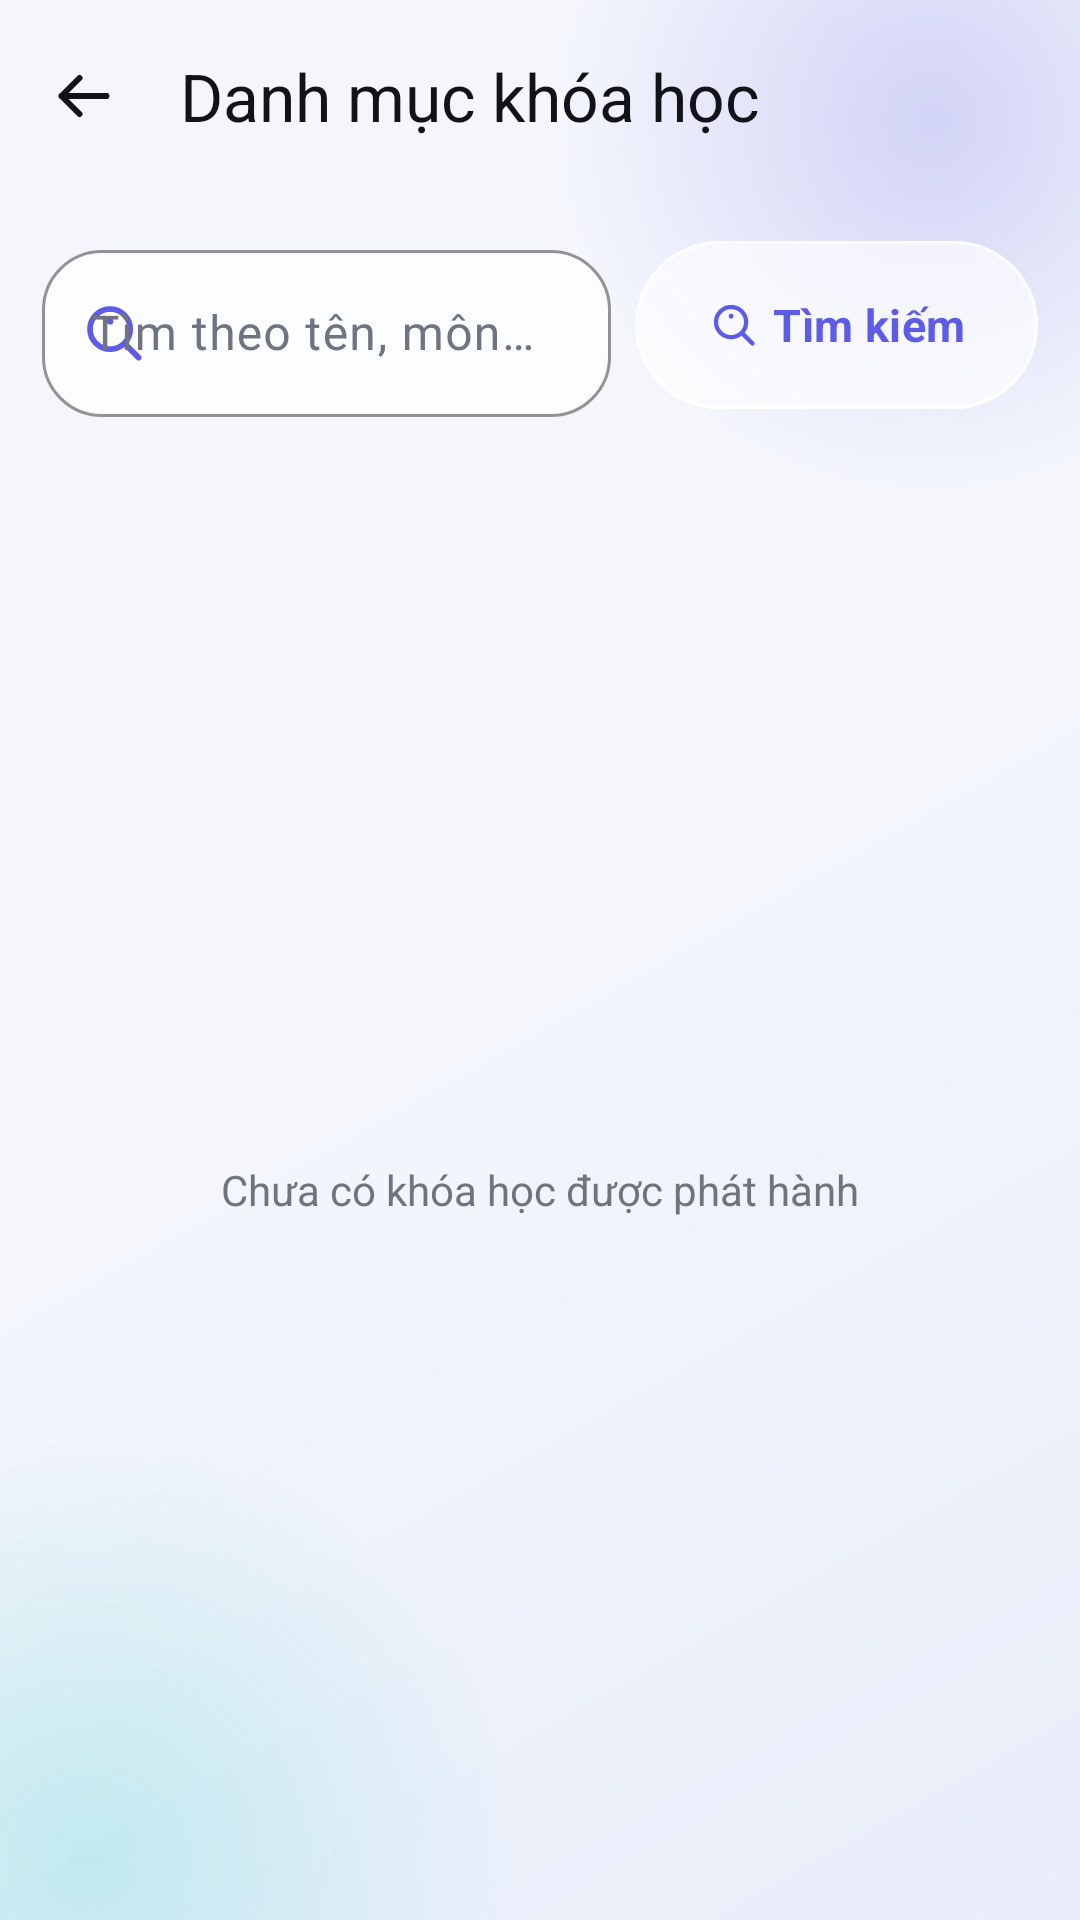

Reconstruct the res/layout file that produces this screen, plus the resources it refers to.
<!-- AndroidManifest.xml: application theme Theme.Smartkid -->
<!-- res/layout/activity_catalog.xml -->
<?xml version="1.0" encoding="utf-8"?>
<LinearLayout xmlns:android="http://schemas.android.com/apk/res/android"
    xmlns:app="http://schemas.android.com/apk/res-auto"
    android:layout_width="match_parent"
    android:layout_height="match_parent"
    android:orientation="vertical">

    <com.google.android.material.appbar.MaterialToolbar
        android:id="@+id/toolbarCatalog"
        android:layout_width="match_parent"
        android:layout_height="?attr/actionBarSize"
        android:background="@color/glass_toolbar"
        app:navigationIcon="@drawable/ic_arrow_back"
        app:navigationIconTint="@color/smartkid_text"
        app:title="@string/course_catalog"
        app:titleTextColor="@color/smartkid_text" />

    <LinearLayout
        android:layout_width="match_parent"
        android:layout_height="wrap_content"
        android:gravity="center_vertical"
        android:orientation="horizontal"
        android:padding="14dp">
        <com.google.android.material.textfield.TextInputLayout
            style="@style/Widget.Smartkid.GlassInput"
            android:layout_width="0dp"
            android:layout_height="wrap_content"
            android:layout_weight="1"
            android:hint="@string/search_course_hint"
            app:startIconDrawable="@drawable/ic_search">
            <com.google.android.material.textfield.TextInputEditText
                android:id="@+id/inputCatalogSearch"
                android:layout_width="match_parent"
                android:layout_height="wrap_content"
                android:imeOptions="actionSearch"
                android:inputType="text"
                android:maxLines="1" />
        </com.google.android.material.textfield.TextInputLayout>
        <com.google.android.material.button.MaterialButton
            android:id="@+id/buttonCatalogSearch"
            style="@style/Widget.Smartkid.GlassButton.Outlined"
            android:layout_width="wrap_content"
            android:layout_height="56dp"
            android:layout_marginStart="8dp"
            android:text="@string/search"
            app:icon="@drawable/ic_search" />
    </LinearLayout>

    <ProgressBar
        android:id="@+id/progressCatalog"
        style="?android:attr/progressBarStyleHorizontal"
        android:layout_width="match_parent"
        android:layout_height="wrap_content"
        android:indeterminate="true"
        android:visibility="gone" />

    <FrameLayout
        android:layout_width="match_parent"
        android:layout_height="0dp"
        android:layout_weight="1"
        android:paddingStart="14dp"
        android:paddingEnd="14dp">
        <ListView
            android:id="@+id/listCatalog"
            android:layout_width="match_parent"
            android:layout_height="match_parent"
            android:clipToPadding="false"
            android:divider="@android:color/transparent"
            android:dividerHeight="10dp"
            android:paddingBottom="14dp" />
        <TextView
            android:background="@null"
            android:id="@+id/textCatalogEmpty"
            android:layout_width="match_parent"
            android:layout_height="match_parent"
            android:gravity="center"
            android:padding="24dp"
            android:text="@string/no_catalog_courses"
            android:textColor="@color/smartkid_text_secondary" />
    </FrameLayout>
</LinearLayout>
<!-- resources referenced by this layout -->
<resources>
  <color name="glass_toolbar">#00F4F6FC</color>
  <color name="smartkid_text">#FF111318</color>
  <color name="smartkid_text_secondary">#FF6E7480</color>
  <string name="course_catalog">Danh mục khóa học</string>
  <string name="no_catalog_courses">Chưa có khóa học được phát hành</string>
  <string name="search">Tìm kiếm</string>
  <string name="search_course_hint">Tìm theo tên, môn học, giáo viên</string>
  <style name="Theme.Smartkid" parent="Base.Theme.Smartkid" />
  <color name="smartkid_primary">#FF5E5CE6</color>
  <color name="smartkid_secondary">#FF00C7BE</color>
  <dimen name="button_height">54dp</dimen>
  <color name="glass_surface_soft">#A8FFFFFF</color>
  <color name="glass_stroke">#B8FFFFFF</color>
  <dimen name="glass_radius_large">28dp</dimen>
  <color name="glass_input">#C7FFFFFF</color>
  <dimen name="glass_radius_small">20dp</dimen>
  <color name="on_primary">#FFFFFFFF</color>
  <color name="smartkid_avatar">#FFE7E8FF</color>
  <color name="smartkid_primary_dark">#FF4B49C9</color>
  <color name="on_secondary">#FF00201E</color>
  <color name="glass_surface_strong">#EDFFFFFF</color>
  <color name="glass_surface">#D1FFFFFF</color>
  <color name="smartkid_outline_visible">#FFD6DCEC</color>
  <color name="smartkid_error">#FFE23B32</color>
  <style name="Widget.Smartkid.GlassToolbar" parent="Widget.Material3.Toolbar.Surface">
          <item name="android:background">@color/glass_toolbar</item>
          <item name="titleTextColor">@color/smartkid_text</item>
          <item name="subtitleTextColor">@color/smartkid_text_secondary</item>
          <item name="navigationIconTint">@color/smartkid_text</item>
          <item name="android:elevation">0dp</item>
      </style>
  <style name="Widget.Smartkid.FloatingNavigation" parent="">
          <item name="android:background">@drawable/common_bg_floating_navigation</item>
          <item name="android:elevation">@dimen/glass_elevation_high</item>
          <item name="android:gravity">center_vertical</item>
          <item name="android:orientation">horizontal</item>
          <item name="android:padding">4dp</item>
      </style>
  <style name="ThemeOverlay.Smartkid.GlassDialog" parent="ThemeOverlay.Material3.MaterialAlertDialog">
          <item name="colorSurface">@color/glass_surface_strong</item>
          <item name="colorOnSurface">@color/smartkid_text</item>
          <item name="shapeAppearanceMediumComponent">@style/ShapeAppearance.Smartkid.Glass</item>
      </style>
  <style name="ThemeOverlay.Smartkid.GlassBottomSheet" parent="ThemeOverlay.Material3.BottomSheetDialog">
          <item name="colorSurface">@color/glass_surface_strong</item>
          <item name="colorOnSurface">@color/smartkid_text</item>
          <item name="shapeAppearanceLargeComponent">@style/ShapeAppearance.Smartkid.Glass</item>
      </style>
  <color name="smartkid_background">#FFF4F6FC</color>
  <color name="smartkid_background_deep">#FFE9EDFA</color>
  <color name="glow_primary">#385E5CE6</color>
  <color name="glow_primary_transparent">#005E5CE6</color>
  <color name="glow_secondary">#3000C7BE</color>
  <color name="glow_secondary_transparent">#0000C7BE</color>
  <dimen name="glass_elevation_high">12dp</dimen>
  <dimen name="glass_radius">24dp</dimen>
  <dimen name="glass_elevation">6dp</dimen>
  <dimen name="glass_stroke_width">1dp</dimen>
  <style name="ShapeAppearance.Smartkid.Glass" parent="ShapeAppearance.Material3.LargeComponent">
          <item name="cornerFamily">rounded</item>
          <item name="cornerSize">@dimen/glass_radius</item>
      </style>
  <color name="glass_navigation_center">#A8F7FAFF</color>
  <color name="glass_navigation_end">#91EAF2FF</color>
  <color name="glass_navigation_start">#D4FFFFFF</color>
  <color name="glass_navigation_stroke">#E8FFFFFF</color>
</resources>
